Labelled photos from "roi_dataset", an image-classification folder in AbdulrahmanQht/brain-tumor-detection-pipeline. The possible labels are: glioma, meningioma, no tumor, pituitary tumor.

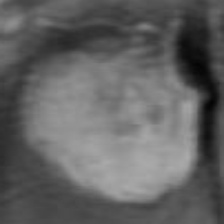
Label: meningioma

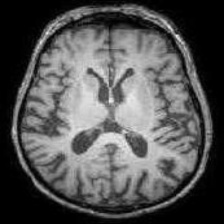
Label: no tumor

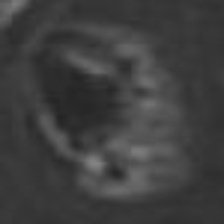
Label: glioma

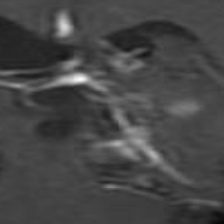
Label: glioma

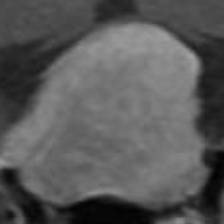
Label: pituitary tumor

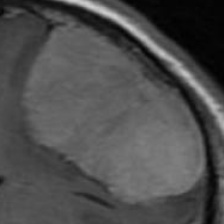
Label: meningioma
